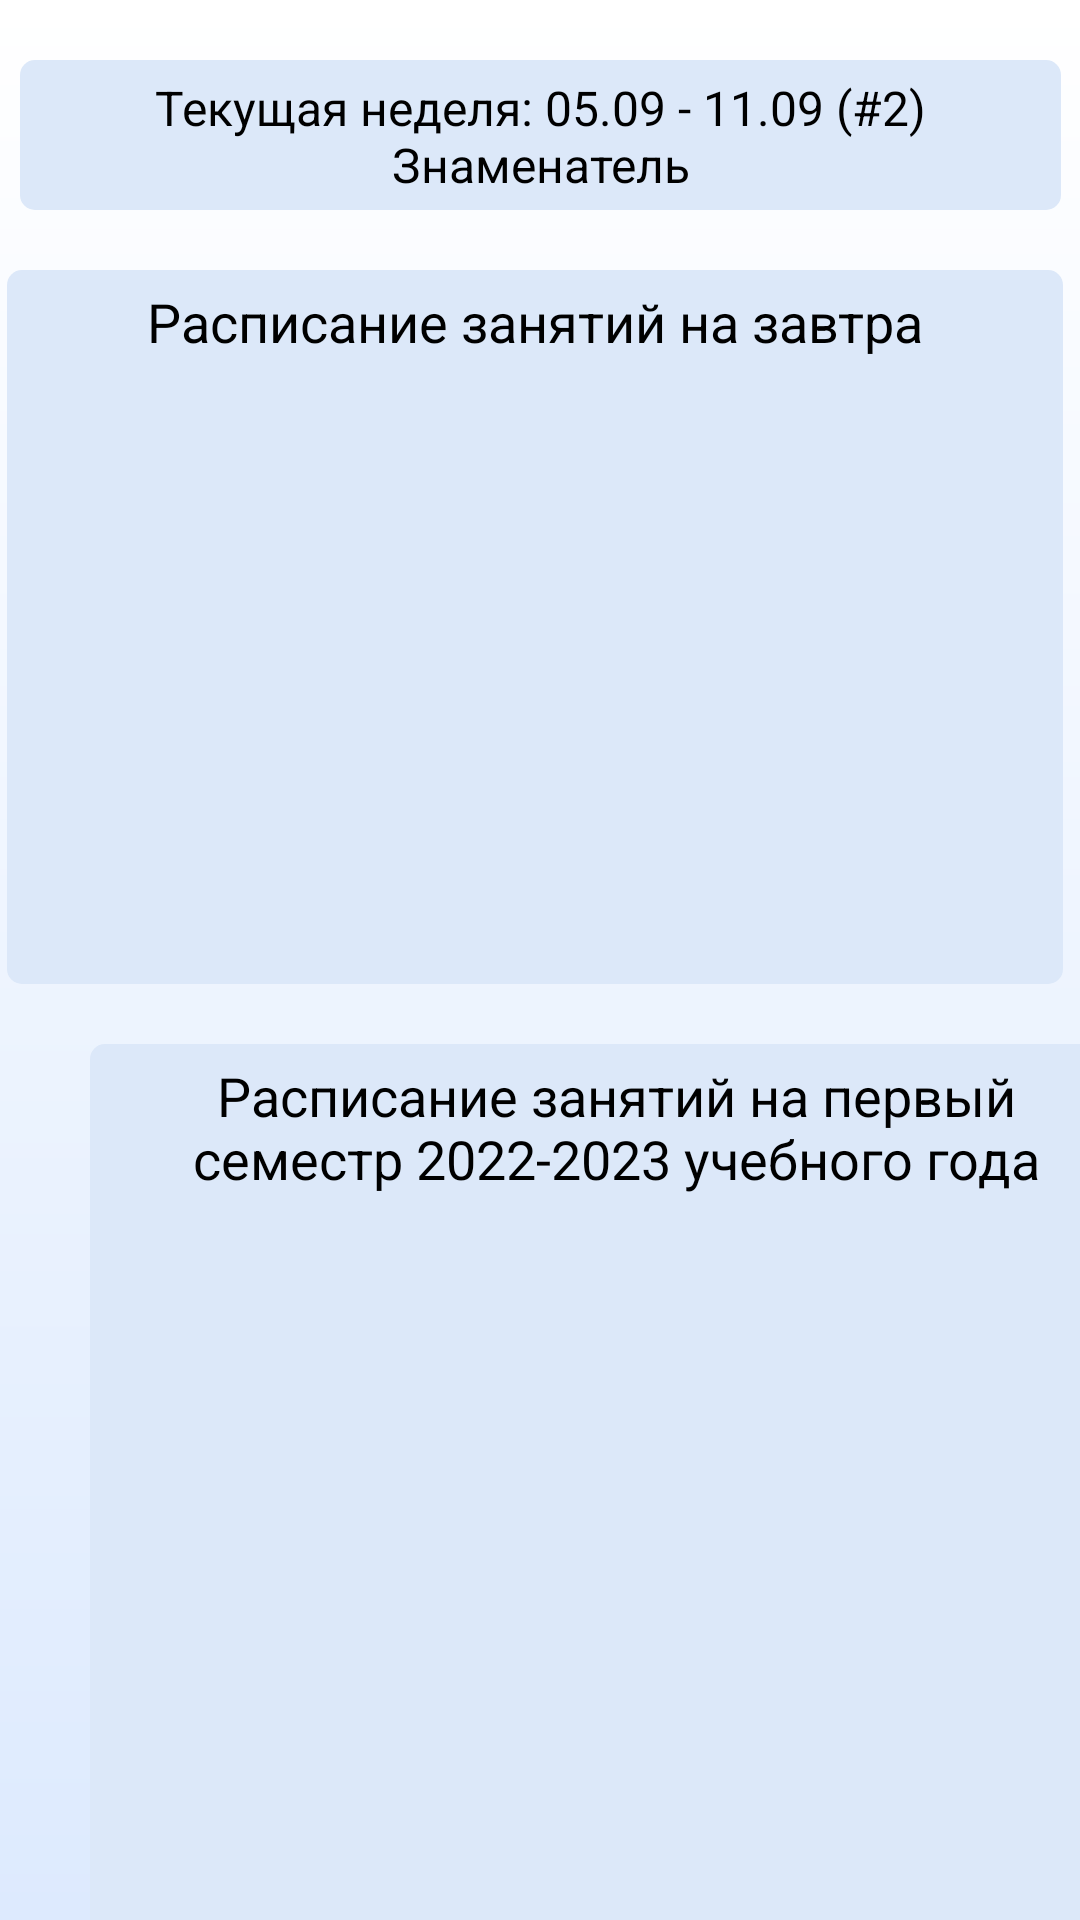

Reconstruct the res/layout file that produces this screen, plus the resources it refers to.
<!-- AndroidManifest.xml: application theme Theme.Fuck -->
<!-- res/layout/fragment_schedule.xml -->
<?xml version="1.0" encoding="utf-8"?>
<androidx.constraintlayout.widget.ConstraintLayout xmlns:android="http://schemas.android.com/apk/res/android"
    xmlns:app="http://schemas.android.com/apk/res-auto"
    xmlns:tools="http://schemas.android.com/tools"
    android:layout_width="match_parent"
    android:layout_height="match_parent"
    tools:context=".ui.schedule.ScheduleFragment"
    android:background="@drawable/back_day">

    <TextView
        android:id="@+id/week_text2"
        android:layout_width="347dp"
        android:layout_height="50dp"
        android:layout_marginTop="20dp"
        android:background="@drawable/rounded_corner"
        android:text="@string/week_text"
        android:textAlignment="center"
        android:textColor="@color/basic_text_day"
        android:textSize="16sp"
        app:layout_constraintEnd_toEndOf="parent"
        app:layout_constraintStart_toStartOf="parent"
        app:layout_constraintTop_toTopOf="parent" />

    <TextView
        android:id="@+id/text_schedule"
        android:layout_width="351dp"
        android:layout_height="316dp"
        android:layout_marginStart="30dp"
        android:layout_marginTop="20dp"
        android:layout_marginEnd="30dp"
        android:background="@drawable/rounded_corner"
        android:text="@string/text_schedule"
        android:textAlignment="center"
        android:textColor="@color/basic_text_day"
        android:textSize="18sp"
        app:layout_constraintEnd_toEndOf="parent"
        app:layout_constraintHorizontal_bias="0.0"
        app:layout_constraintStart_toStartOf="parent"
        app:layout_constraintTop_toBottomOf="@+id/schedule_tomorrow" />

    <TextView
        android:id="@+id/schedule_tomorrow"
        android:layout_width="352dp"
        android:layout_height="238dp"
        android:layout_marginStart="38dp"
        android:layout_marginTop="20dp"
        android:layout_marginEnd="38dp"
        android:background="@drawable/rounded_corner"
        android:text="@string/schedule_tomorrow"
        android:textAlignment="center"
        android:textColor="@color/basic_text_day"
        android:textSize="18sp"
        app:layout_constraintEnd_toEndOf="parent"
        app:layout_constraintHorizontal_bias="0.529"
        app:layout_constraintStart_toStartOf="parent"
        app:layout_constraintTop_toBottomOf="@+id/week_text2" />

</androidx.constraintlayout.widget.ConstraintLayout>
<!-- resources referenced by this layout -->
<resources>
  <color name="basic_text_day">#000000</color>
  
      //day+night
  <!-- drawable back_day (drawable) -->
  <?xml version="1.0" encoding="utf-8"?>
  <shape
      xmlns:android="http://schemas.android.com/apk/res/android"
      android:shape="rectangle">
      <gradient
          android:type="linear"
          android:angle="270"
          android:startColor="#FFFFFF"
          android:endColor="#DDEAFE">
      </gradient>
  </shape>
  <!-- drawable rounded_corner (drawable) -->
  <?xml version="1.0" encoding="utf-8"?>
  <shape xmlns:android="http://schemas.android.com/apk/res/android" >
  
  <solid android:color="@color/back_blocks_day" />
  
  <padding
      android:left="25dp"
      android:right="25dp"
      android:bottom="1dp"
      android:top="5dp" />
  
  <corners android:radius="5dp" />
  </shape>
  <string name="schedule_tomorrow">Расписание занятий на завтра</string>
  <string name="text_schedule">Расписание занятий на первый семестр 2022-2023 учебного года</string>
  <string name="week_text">Текущая неделя: 05.09 - 11.09 (#2) Знаменатель</string>
  <color name="back_blocks_day">#DCE8F9</color>
</resources>
